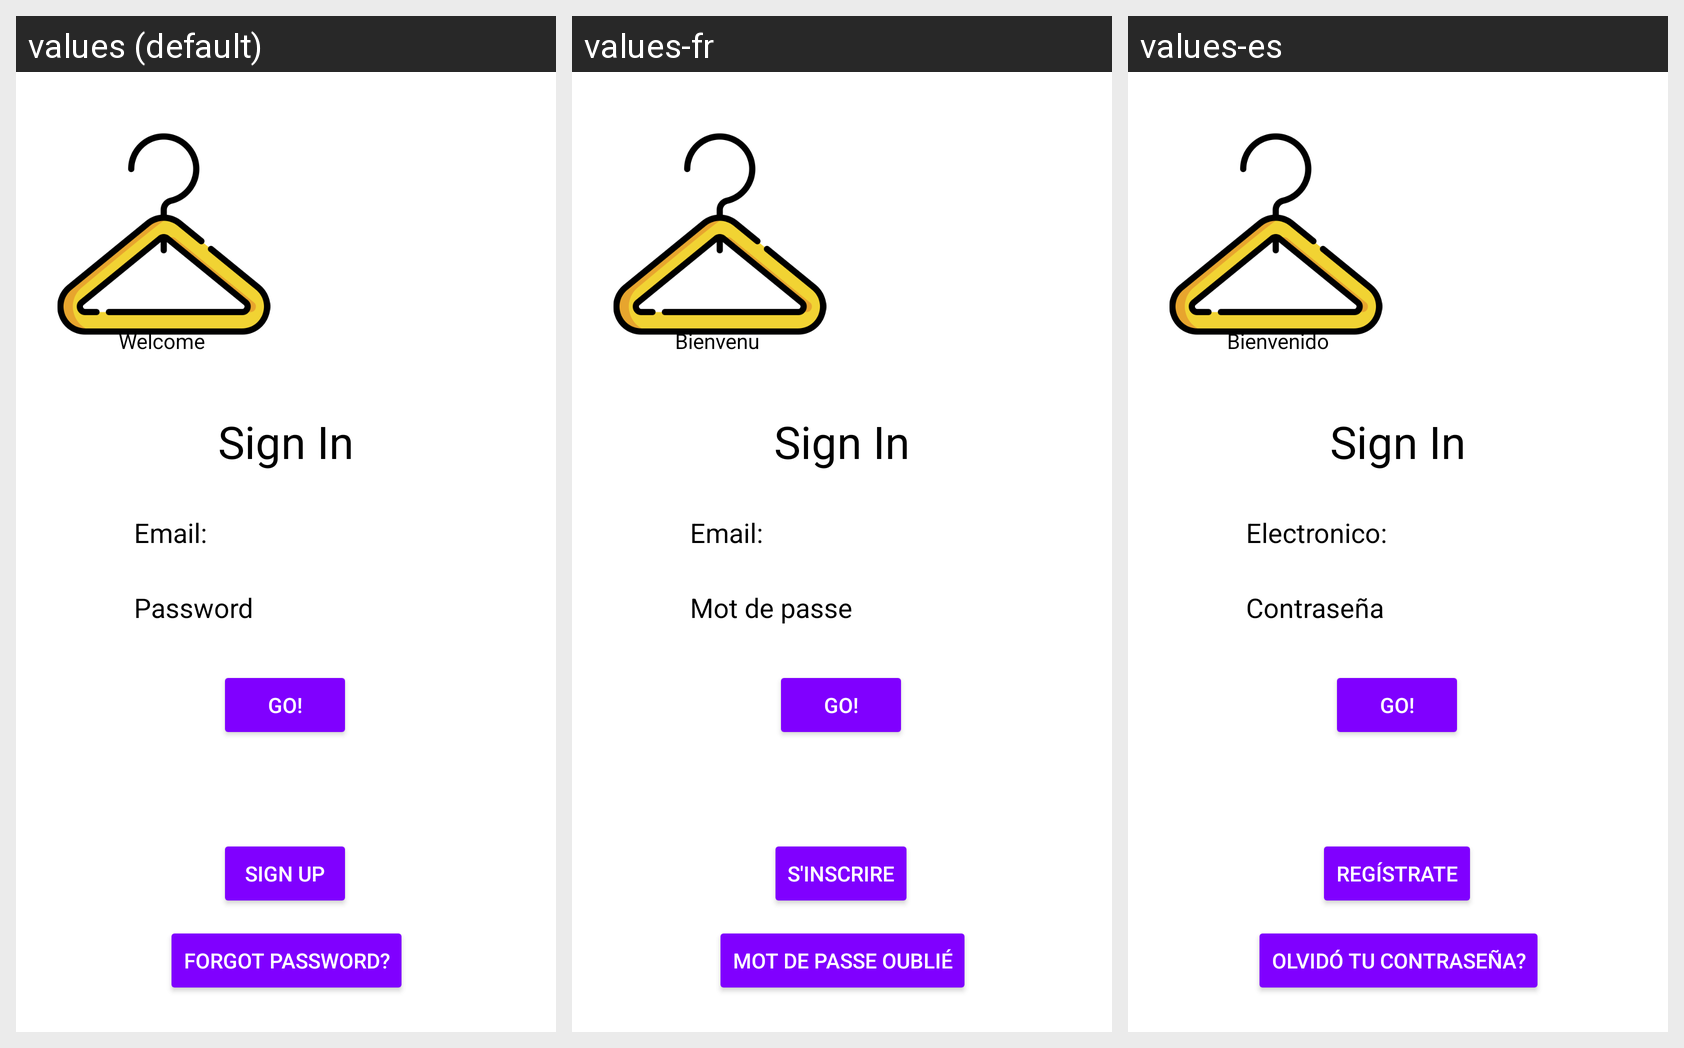

This grid shows one Android layout under several languages. Give, for every string resource on the screen, its name, the default text and each shown locale's text.
Android screen res/layout/activity_main.xml rendered under 3 locales, left to right: values (default), values-fr, values-es. Device: Nexus 5 (rendered at 1080×1920; each locale shown at half size, 540×960, under a caption strip naming it); theme AppTheme.
Strings drawn on this screen, with the default value and each locale's value (text and hints the layout hard-codes appear in the picture but are not listed):

email
  values: Email:
  values-fr: Email:
  values-es: Electronico:

password
  values: Password
  values-fr: Mot de passe
  values-es: Contraseña

sign_up
  values: Sign up
  values-fr: S'inscrire
  values-es: Regístrate

forgot_password
  values: Forgot password?
  values-fr: Mot de passe oublié
  values-es: Olvidó tu contraseña?

welcome
  values: Welcome
  values-fr: Bienvenu
  values-es: Bienvenido
